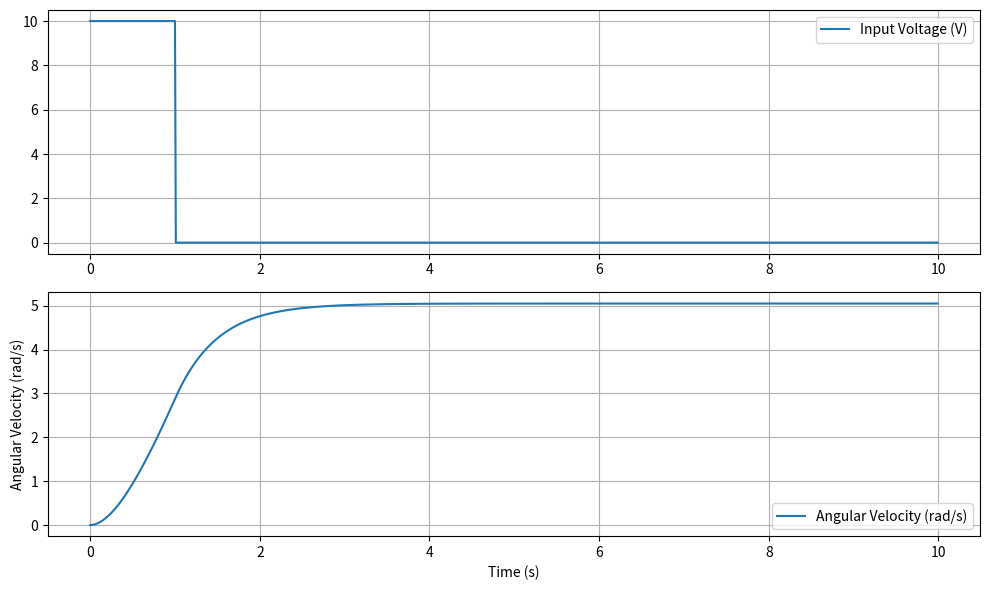

Source code (Python):
import matplotlib.pyplot as plt
import numpy as np
# Constants
R = 1.0  # Resistance (ohms)
L = 0.5  # Inductance (henries)
K = 0.01  # Motor constant (N/A)
J = 0.02  # Moment of inertia (kg.m^2)
# Time parameters
dt = 0.01  # Time step
t = np.arange(0, 10, dt)  # Time array
# Input voltage (step function)
V = np.ones_like(t) * 10
V[t > 1] = 0  # Turn off voltage after 1 second
# Simulation
I = np.zeros_like(t)  # Current array
omega = np.zeros_like(t)  # Angular velocity array
for i in range(1, len(t)):
    I[i] = I[i - 1] + ((V[i - 1] - I[i - 1] * R) / L) * dt
    torque = K * I[i]  # Torque equation
    alpha = torque / J  # Angular acceleration
    omega[i] = omega[i - 1] + alpha * dt  # Angular velocity
# Plotting
plt.figure(figsize=(10, 6))
plt.subplot(2, 1, 1)
plt.plot(t, V, label='Input Voltage (V)')
plt.legend()
plt.grid(True)
plt.subplot(2, 1, 2)
plt.plot(t, omega, label='Angular Velocity (rad/s)')
plt.xlabel('Time (s)')
plt.ylabel('Angular Velocity (rad/s)')
plt.legend()
plt.grid(True)
plt.tight_layout()
plt.show()
